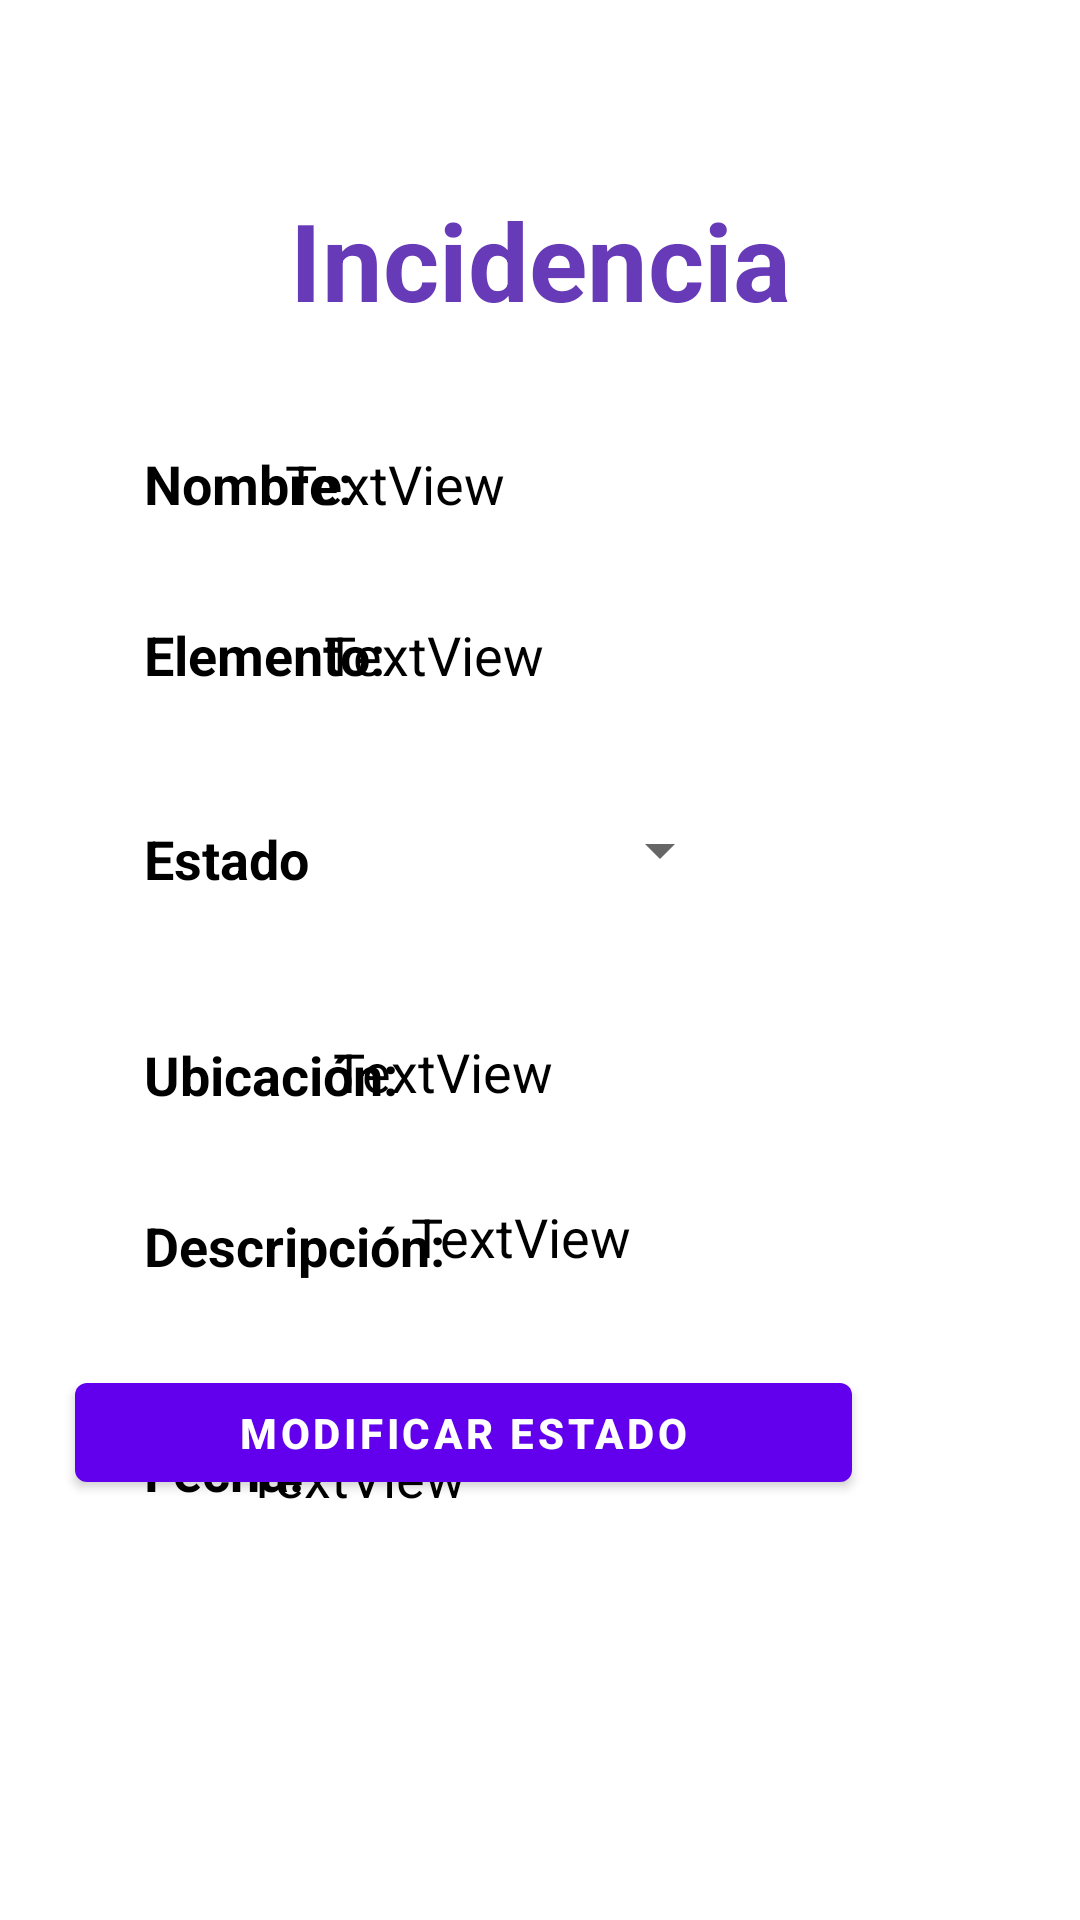

Write the Android layout XML for this screen, with the resource values it uses.
<!-- AndroidManifest.xml: activity theme Theme.Tasca2.NoActionBar -->
<!-- res/layout/estat_incidencia.xml -->
<?xml version="1.0" encoding="utf-8"?>
<androidx.constraintlayout.widget.ConstraintLayout xmlns:android="http://schemas.android.com/apk/res/android"
    xmlns:app="http://schemas.android.com/apk/res-auto"
    xmlns:tools="http://schemas.android.com/tools"
    android:layout_width="match_parent"
    android:layout_height="match_parent">

    <TextView
        android:id="@+id/textView2"
        android:layout_width="211dp"
        android:layout_height="53dp"
        android:layout_marginTop="60dp"
        android:gravity="center"
        android:text="Incidencia"
        android:textColor="#673AB7"
        android:textSize="36sp"
        android:textStyle="bold"
        app:layout_constraintEnd_toEndOf="parent"
        app:layout_constraintStart_toStartOf="parent"
        app:layout_constraintTop_toTopOf="parent" />

    <TextView
        android:id="@+id/element"
        android:layout_width="136dp"
        android:layout_height="36dp"
        android:layout_marginTop="20dp"
        android:layout_marginEnd="116dp"
        android:text="TextView"
        android:textColor="#000000"
        android:textSize="18sp"
        app:layout_constraintEnd_toEndOf="parent"
        app:layout_constraintTop_toBottomOf="@+id/nombre" />

    <TextView
        android:id="@+id/tipus"
        android:layout_width="81dp"
        android:layout_height="60dp"
        android:layout_marginStart="48dp"
        android:layout_marginTop="32dp"
        android:text="Estado"
        android:textColor="#000000"
        android:textSize="18sp"
        android:textStyle="bold"
        app:layout_constraintStart_toStartOf="parent"
        app:layout_constraintTop_toBottomOf="@+id/element" />

    <TextView
        android:id="@+id/ubicacio"
        android:layout_width="117dp"
        android:layout_height="35dp"
        android:layout_marginTop="28dp"
        android:layout_marginEnd="132dp"
        android:text="TextView"
        android:textColor="#000000"
        android:textSize="18sp"
        app:layout_constraintEnd_toEndOf="parent"
        app:layout_constraintTop_toBottomOf="@+id/typeSpinner" />

    <TextView
        android:id="@+id/descripcio"
        android:layout_width="159dp"
        android:layout_height="64dp"
        android:layout_marginTop="20dp"
        android:layout_marginEnd="64dp"
        android:text="TextView"
        android:textColor="#000000"
        android:textSize="18sp"
        app:layout_constraintEnd_toEndOf="parent"
        app:layout_constraintTop_toBottomOf="@+id/ubicacio" />

    <TextView
        android:id="@+id/date"
        android:layout_width="178dp"
        android:layout_height="22dp"
        android:layout_marginTop="16dp"
        android:layout_marginEnd="100dp"
        android:text="TextView"
        android:textColor="#000000"
        android:textSize="18sp"
        app:layout_constraintEnd_toEndOf="parent"
        app:layout_constraintTop_toBottomOf="@+id/descripcio" />

    <TextView
        android:id="@+id/nombre"
        android:layout_width="149dp"
        android:layout_height="37dp"
        android:layout_marginTop="36dp"
        android:layout_marginEnd="116dp"
        android:text="TextView"
        android:textColor="#000000"
        android:textSize="18sp"
        app:layout_constraintEnd_toEndOf="parent"
        app:layout_constraintTop_toBottomOf="@+id/textView2" />

    <TextView
        android:id="@+id/nombre2"
        android:layout_width="95dp"
        android:layout_height="37dp"
        android:layout_marginStart="48dp"
        android:layout_marginTop="36dp"
        android:text="Nombre:"
        android:textColor="#000000"
        android:textSize="18sp"
        android:textStyle="bold"
        app:layout_constraintStart_toStartOf="parent"
        app:layout_constraintTop_toBottomOf="@+id/textView2" />

    <TextView
        android:id="@+id/nombre4"
        android:layout_width="95dp"
        android:layout_height="37dp"
        android:layout_marginStart="48dp"
        android:layout_marginTop="20dp"
        android:text="Elemento:"
        android:textColor="#000000"
        android:textSize="18sp"
        android:textStyle="bold"
        app:layout_constraintStart_toStartOf="parent"
        app:layout_constraintTop_toBottomOf="@+id/nombre2" />

    <TextView
        android:id="@+id/nombre5"
        android:layout_width="95dp"
        android:layout_height="37dp"
        android:layout_marginStart="48dp"
        android:layout_marginTop="12dp"
        android:text="Ubicación:"
        android:textColor="#000000"
        android:textSize="18sp"
        android:textStyle="bold"
        app:layout_constraintStart_toStartOf="parent"
        app:layout_constraintTop_toBottomOf="@+id/tipus" />

    <TextView
        android:id="@+id/nombre6"
        android:layout_width="107dp"
        android:layout_height="35dp"
        android:layout_marginStart="48dp"
        android:layout_marginTop="20dp"
        android:text="Descripción:"
        android:textColor="#000000"
        android:textSize="18sp"
        android:textStyle="bold"
        app:layout_constraintStart_toStartOf="parent"
        app:layout_constraintTop_toBottomOf="@+id/nombre5" />

    <TextView
        android:id="@+id/nombre7"
        android:layout_width="67dp"
        android:layout_height="26dp"
        android:layout_marginStart="48dp"
        android:layout_marginTop="40dp"
        android:text="Fecha:"
        android:textColor="#000000"
        android:textSize="18sp"
        android:textStyle="bold"
        app:layout_constraintStart_toStartOf="parent"
        app:layout_constraintTop_toBottomOf="@+id/nombre6" />

    <Spinner
        android:id="@+id/typeSpinner"
        android:layout_width="150dp"
        android:layout_height="67dp"
        android:layout_marginTop="8dp"
        android:layout_marginEnd="116dp"
        app:layout_constraintEnd_toEndOf="parent"
        app:layout_constraintTop_toBottomOf="@+id/element" />

    <Button
        android:id="@+id/guardar"
        android:layout_width="259dp"
        android:layout_height="45dp"
        android:layout_marginEnd="76dp"
        android:layout_marginBottom="140dp"
        android:text="Modificar Estado"
        android:textColorLink="#673AB7"
        android:textStyle="bold"
        app:layout_constraintBottom_toBottomOf="parent"
        app:layout_constraintEnd_toEndOf="parent"
        tools:ignore="MissingConstraints" />


</androidx.constraintlayout.widget.ConstraintLayout>
<!-- resources referenced by this layout -->
<resources>
  <style name="Theme.Tasca2.NoActionBar">
          <item name="windowActionBar">false</item>
          <item name="windowNoTitle">true</item>
      </style>
</resources>
